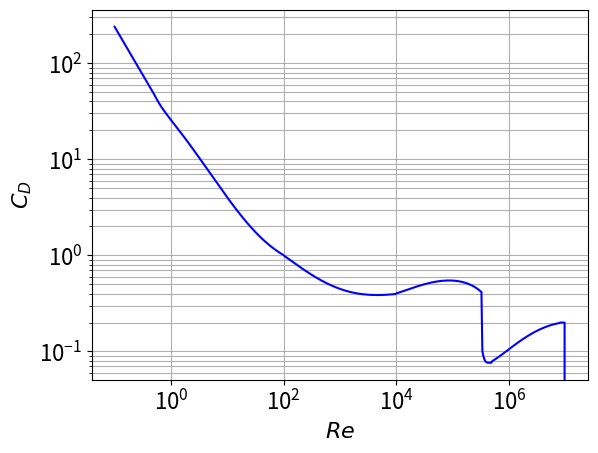

Write the Python code that produced this figure.
from numpy import logspace, zeros

def CDsphere(Re):
    "Computes the drag coefficient of a sphere as a function of the Reynolds number Re."
    # Curve fitted after fig . A -56 in Evett & Liu :% " Fluid Mechanics & Hydraulics ",
    # Schaum ' s Solved Problems McGraw - Hill 1989.
    
    from numpy import log10, array, polyval
    
    if Re <= 0.0:
        CD = 0.0
    elif Re > 8.0e6:
        CD = 0.2
    elif Re > 0.0 and Re <= 0.5:
        CD = 24.0/Re
    elif Re > 0.5 and Re <= 100.0:
        p = array([4.22, -14.05, 34.87, 0.658])
        CD = polyval(p, 1.0/Re) 
    elif Re > 100.0 and Re <= 1.0e4:
        p = array([-30.41, 43.72, -17.08, 2.41])
        CD = polyval(p, 1.0/log10(Re))
    elif Re > 1.0e4 and Re <= 3.35e5:
        p = array([-0.1584, 2.031, -8.472, 11.932])
        CD = polyval(p, log10(Re))
    elif Re > 3.35e5 and Re <= 5.0e5:
        x1 = log10(Re/4.5e5)
        CD = 91.08*x1**4 + 0.0764
    else:
        p = array([-0.06338, 1.1905, -7.332, 14.93])
        CD = polyval(p, log10(Re))
    return CD

# Make plot
from matplotlib import pyplot
Re = logspace(-1, 7, 500, True, 10)
CD = zeros(500)
for i in range(0,500-1):
    CD[i] = CDsphere(Re[i])
font = {'size'   : 16}
pyplot.rc('font', **font)
pyplot.plot(Re, CD, '-b')
pyplot.yscale('log')
pyplot.xscale('log')
pyplot.xlabel('$Re$')
pyplot.ylabel('$C_D$')
pyplot.grid('on', 'both', 'both')
pyplot.show()
pyplot.savefig('example_sphere.png')